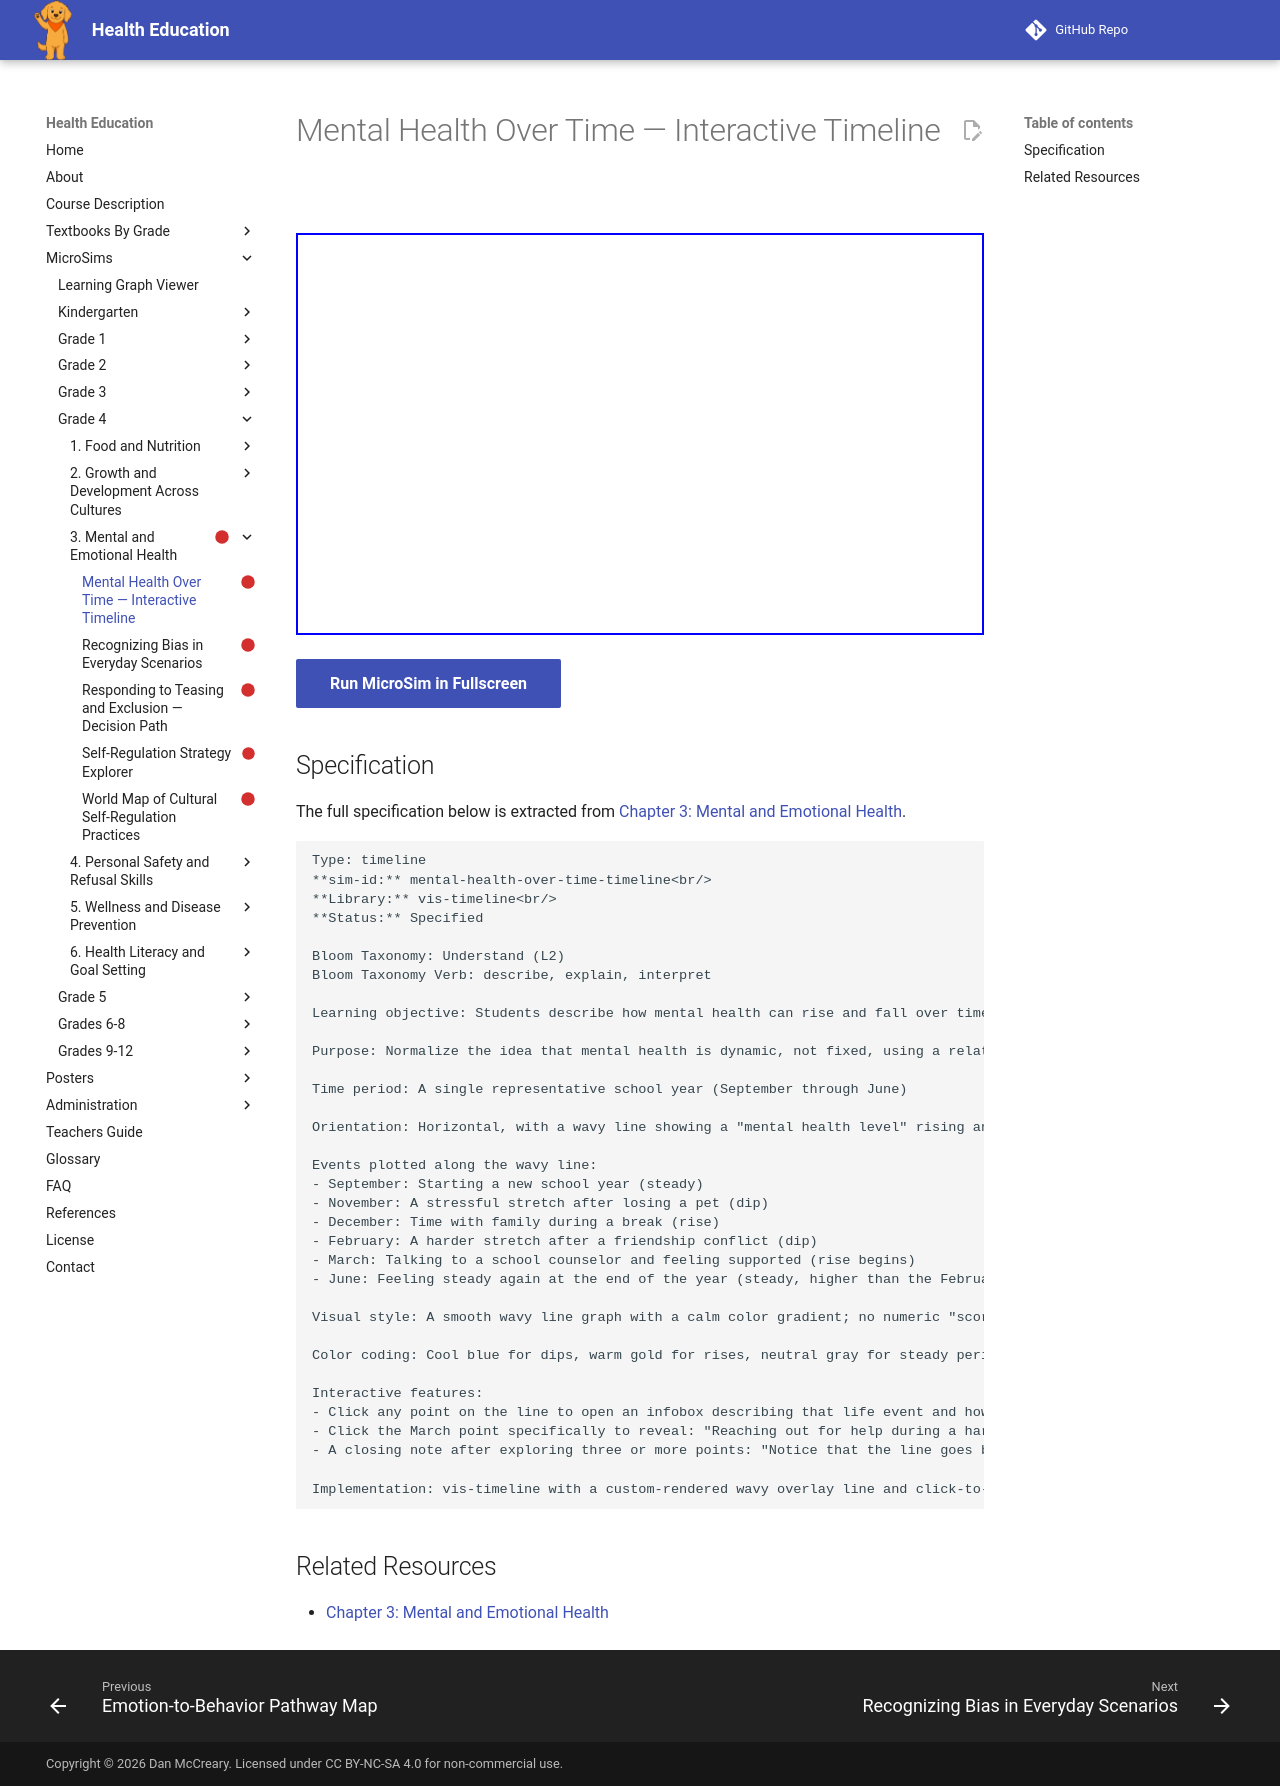

repository: dmccreary/health-education · page: sims/mental-health-over-time-timeline/index.html · generator: mkdocs

---
title: Mental Health Over Time — Interactive Timeline
description: Students describe how mental health can rise and fall over time in response to life events, just as physical health does, and explain that seeking help during a harder stretch is a normal, healthy response.
status: scaffold
library: vis-timeline
bloom_level: Understand (L2)
---

# Mental Health Over Time — Interactive Timeline



<iframe src="main.html" width="100%" height="402px"></iframe>

[Run MicroSim in Fullscreen](main.html){ .md-button .md-button--primary }

## Specification

The full specification below is extracted from
[Chapter 3: Mental and Emotional Health](../../bands/grade-4/chapters/03-mental-emotional-health/index.md).

```text
Type: timeline
**sim-id:** mental-health-over-time-timeline<br/>
**Library:** vis-timeline<br/>
**Status:** Specified

Bloom Taxonomy: Understand (L2)
Bloom Taxonomy Verb: describe, explain, interpret

Learning objective: Students describe how mental health can rise and fall over time in response to life events, just as physical health does, and explain that seeking help during a harder stretch is a normal, healthy response.

Purpose: Normalize the idea that mental health is dynamic, not fixed, using a relatable one-year example timeline.

Time period: A single representative school year (September through June)

Orientation: Horizontal, with a wavy line showing a "mental health level" rising and falling across the months

Events plotted along the wavy line:
- September: Starting a new school year (steady)
- November: A stressful stretch after losing a pet (dip)
- December: Time with family during a break (rise)
- February: A harder stretch after a friendship conflict (dip)
- March: Talking to a school counselor and feeling supported (rise begins)
- June: Feeling steady again at the end of the year (steady, higher than the February dip)

Visual style: A smooth wavy line graph with a calm color gradient; no numeric "score," just relative up/down movement, to avoid implying mental health is measured like a test grade

Color coding: Cool blue for dips, warm gold for rises, neutral gray for steady periods

Interactive features:
- Click any point on the line to open an infobox describing that life event and how it might affect mental health
- Click the March point specifically to reveal: "Reaching out for help during a harder stretch is one of the healthiest things a person can do — it's exactly like seeing a doctor for a physical illness."
- A closing note after exploring three or more points: "Notice that the line goes back up. Mental health can improve again after a harder stretch, especially with support."

Implementation: vis-timeline with a custom-rendered wavy overlay line and click-to-reveal infobox panels.
```

## Related Resources

- [Chapter 3: Mental and Emotional Health](../../bands/grade-4/chapters/03-mental-emotional-health/index.md)
